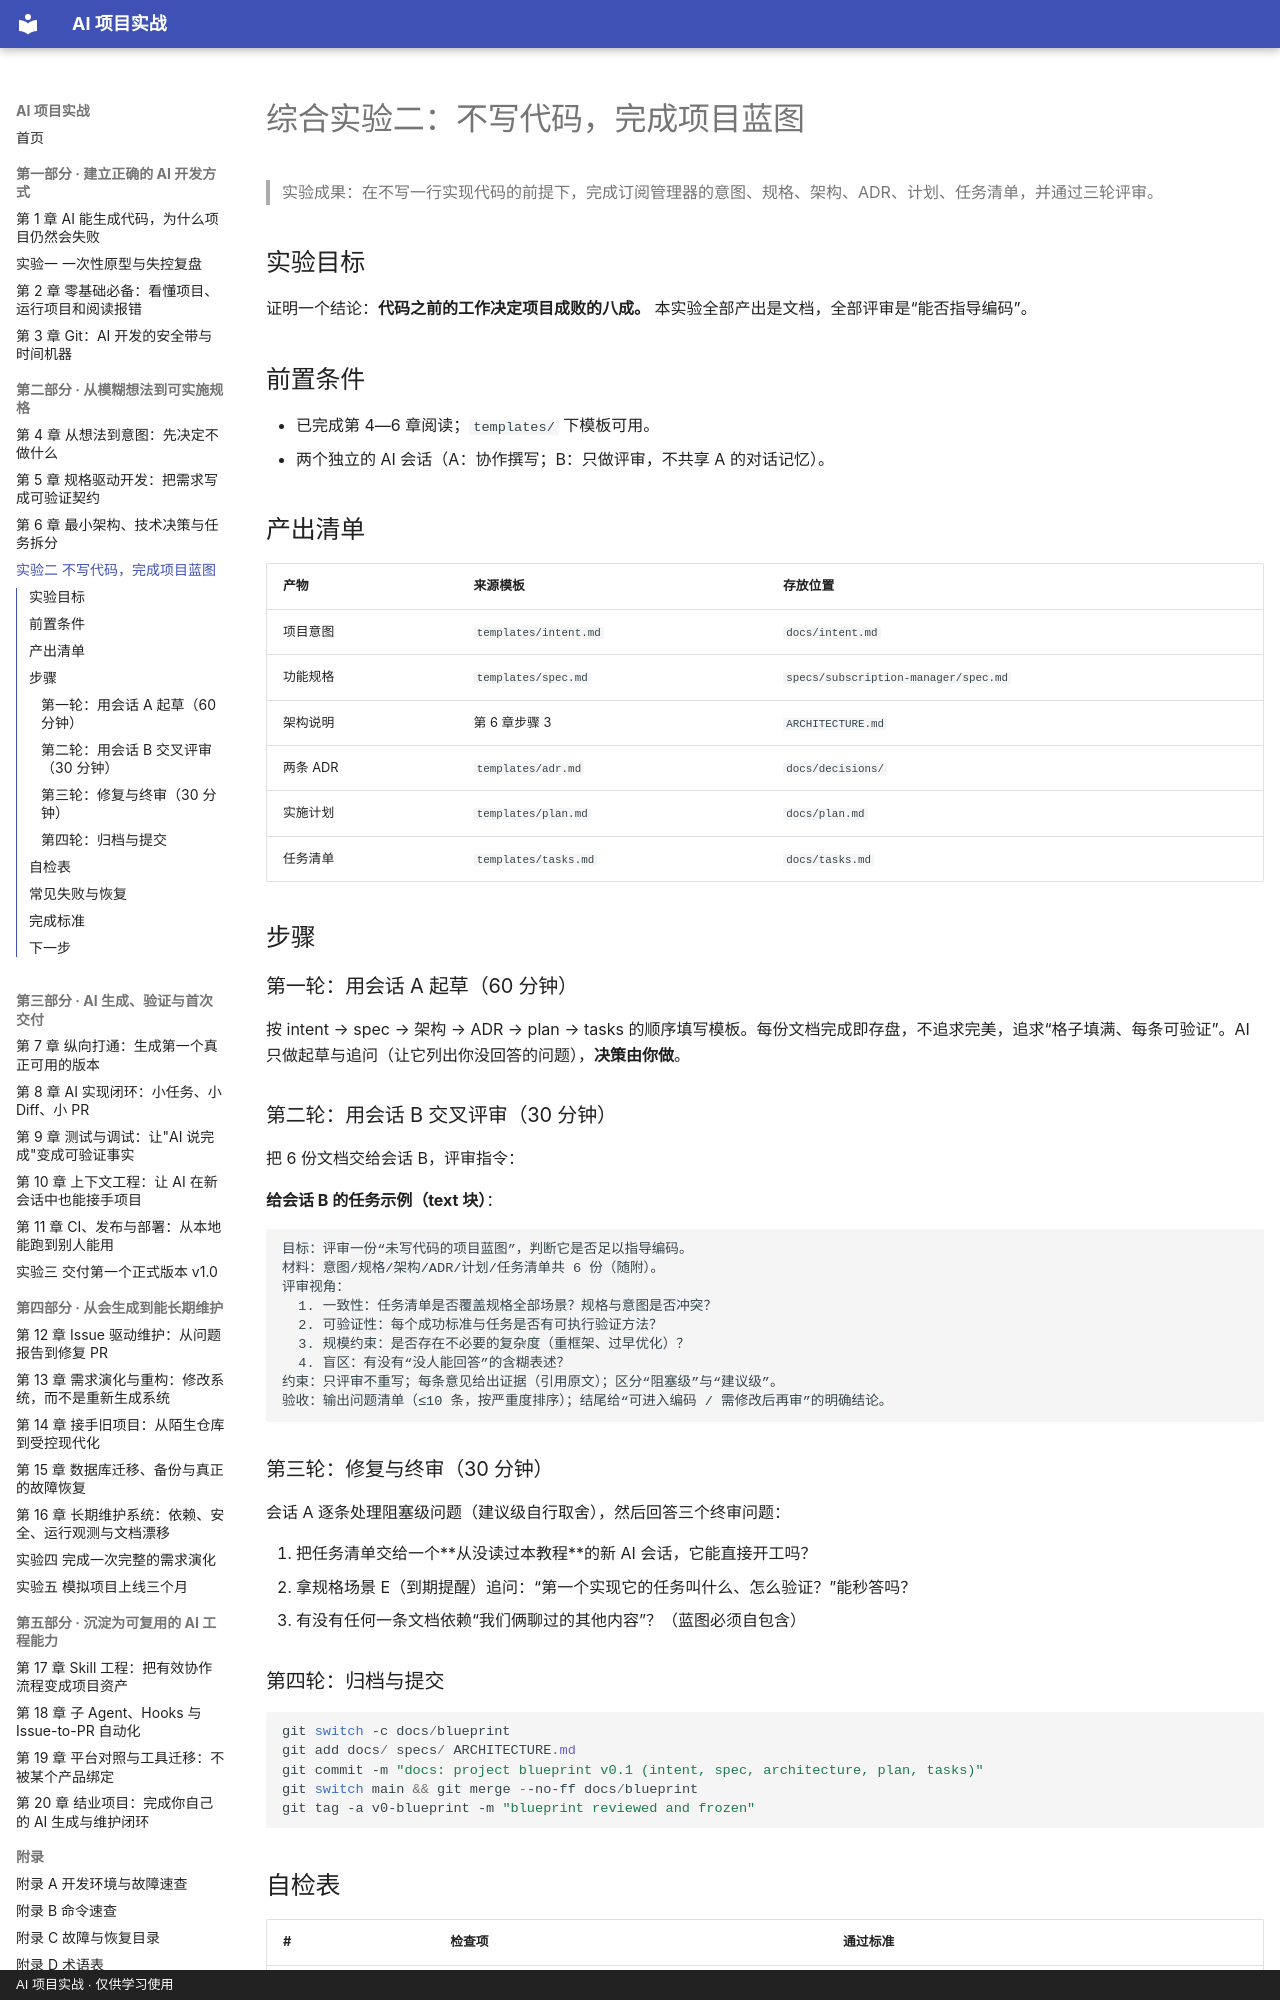

repository: zzy00747/ai-project-tutorial · page: labs/lab02-project-blueprint/index.html · generator: mkdocs · copyright: AI 项目实战 · 仅供学习使用

# 综合实验二：不写代码，完成项目蓝图

> 实验成果：在不写一行实现代码的前提下，完成订阅管理器的意图、规格、架构、ADR、计划、任务清单，并通过三轮评审。

## 实验目标

证明一个结论：**代码之前的工作决定项目成败的八成。** 本实验全部产出是文档，全部评审是“能否指导编码”。

## 前置条件

- 已完成第 4—6 章阅读；`templates/` 下模板可用。
- 两个独立的 AI 会话（A：协作撰写；B：只做评审，不共享 A 的对话记忆）。

## 产出清单

| 产物 | 来源模板 | 存放位置 |
|---|---|---|
| 项目意图 | `templates/intent.md` | `docs/intent.md` |
| 功能规格 | `templates/spec.md` | `specs/subscription-manager/spec.md` |
| 架构说明 | 第 6 章步骤 3 | `ARCHITECTURE.md` |
| 两条 ADR | `templates/adr.md` | `docs/decisions/` |
| 实施计划 | `templates/plan.md` | `docs/plan.md` |
| 任务清单 | `templates/tasks.md` | `docs/tasks.md` |

## 步骤

### 第一轮：用会话 A 起草（60 分钟）

按 intent → spec → 架构 → ADR → plan → tasks 的顺序填写模板。每份文档完成即存盘，不追求完美，追求“格子填满、每条可验证”。AI 只做起草与追问（让它列出你没回答的问题），**决策由你做**。

### 第二轮：用会话 B 交叉评审（30 分钟）

把 6 份文档交给会话 B，评审指令：

**给会话 B 的任务示例（text 块）**：

```text
目标：评审一份“未写代码的项目蓝图”，判断它是否足以指导编码。
材料：意图/规格/架构/ADR/计划/任务清单共 6 份（随附）。
评审视角：
  1. 一致性：任务清单是否覆盖规格全部场景？规格与意图是否冲突？
  2. 可验证性：每个成功标准与任务是否有可执行验证方法？
  3. 规模约束：是否存在不必要的复杂度（重框架、过早优化）？
  4. 盲区：有没有“没人能回答”的含糊表述？
约束：只评审不重写；每条意见给出证据（引用原文）；区分“阻塞级”与“建议级”。
验收：输出问题清单（≤10 条，按严重度排序）；结尾给“可进入编码 / 需修改后再审”的明确结论。
```

### 第三轮：修复与终审（30 分钟）

会话 A 逐条处理阻塞级问题（建议级自行取舍），然后回答三个终审问题：

1. 把任务清单交给一个**从没读过本教程**的新 AI 会话，它能直接开工吗？
2. 拿规格场景 E（到期提醒）追问：“第一个实现它的任务叫什么、怎么验证？”能秒答吗？
3. 有没有任何一条文档依赖“我们俩聊过的其他内容”？（蓝图必须自包含）

### 第四轮：归档与提交

```powershell
git switch -c docs/blueprint
git add docs/ specs/ ARCHITECTURE.md
git commit -m "docs: project blueprint v0.1 (intent, spec, architecture, plan, tasks)"
git switch main && git merge --no-ff docs/blueprint
git tag -a v0-blueprint -m "blueprint reviewed and frozen"
```
